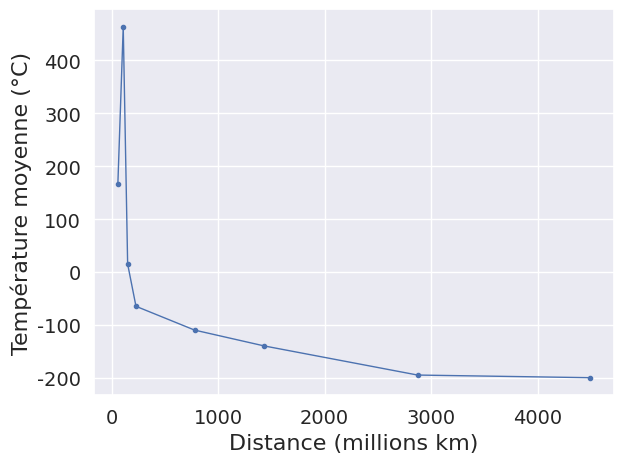

The matplotlib source for this figure:
import numpy as np
import matplotlib.pyplot as plt
import seaborn as sns
sns.set()

# Get data https://nssdc.gsfc.nasa.gov/planetary/factsheet/
temperatures = np.array([167, 464, 15, -65, -110, -140, -195, -200])
distances = np.array(
    [57.9, 108.2, 149.6, 227.9, 778.6, 1433.5, 2872.5, 4495.1])

# Plot it!
plt.rcParams["axes.labelsize"] = 16
plt.rcParams["xtick.labelsize"] = 14
plt.rcParams["ytick.labelsize"] = 14
fig, ax = plt.subplots()
ax.plot(distances, temperatures, '.-', lw=1)
ax.set_xlabel("Distance (millions km)")
ax.set_ylabel("Température moyenne (°C)")
plt.tight_layout()

plt.savefig("temperatures-planetes.png")
